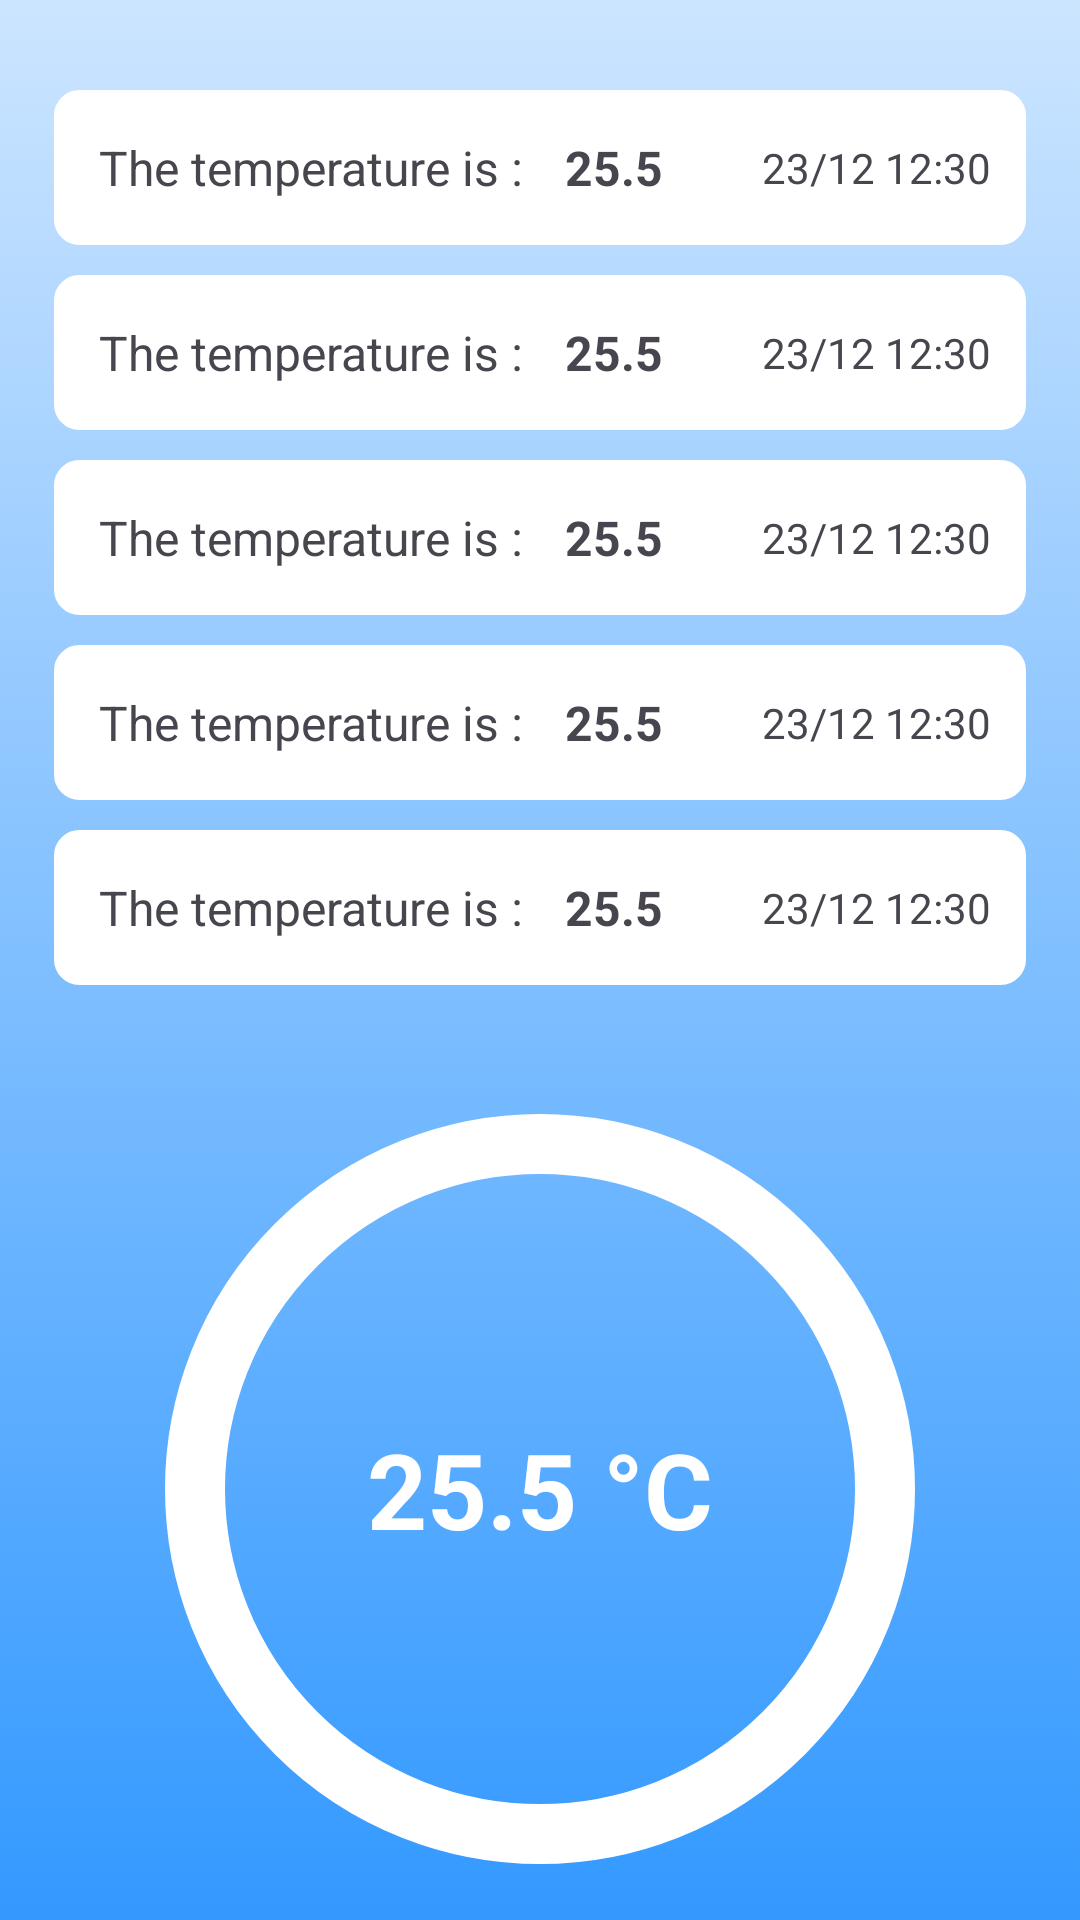

Produce the Android XML layout that renders to this screen, including the resource entries it uses.
<!-- AndroidManifest.xml: application theme Theme.Ecofficient -->
<!-- res/layout/fragment_temperature.xml -->
<?xml version="1.0" encoding="utf-8"?>
<androidx.constraintlayout.widget.ConstraintLayout xmlns:android="http://schemas.android.com/apk/res/android"
    xmlns:tools="http://schemas.android.com/tools"
    android:layout_width="match_parent"
    android:layout_height="match_parent"
    xmlns:app="http://schemas.android.com/apk/res-auto"
    tools:context=".TemperatureFragment"
    android:background="@drawable/gradient_temperature_fragment"
    >



    <androidx.constraintlayout.widget.ConstraintLayout
        android:layout_marginTop="30dp"
        android:id="@+id/tempBox1"
        android:layout_width="0dp"
        app:layout_constraintWidth_percent="0.9"
        android:layout_height="wrap_content"
        app:layout_constraintTop_toTopOf="parent"
        app:layout_constraintLeft_toLeftOf="parent"
        app:layout_constraintRight_toRightOf="parent"
        android:background="@drawable/rounded_borders"
        android:padding="5dp"


        >
        <TextView
            android:id="@+id/randomtext1"
            android:layout_width="wrap_content"
            android:layout_height="wrap_content"
            android:text="The temperature is : "
            app:layout_constraintLeft_toLeftOf="parent"
            app:layout_constraintTop_toTopOf="parent"
            app:layout_constraintBottom_toBottomOf="parent"
            android:padding="10dp"
            android:textSize="16dp"
            />

        <TextView
            android:id="@+id/getTemperature1"
            app:layout_constraintTop_toTopOf="parent"
            app:layout_constraintBottom_toBottomOf="parent"
            app:layout_constraintLeft_toRightOf="@id/randomtext1"
            android:textSize="16dp"
            android:text="25.5"
            android:textStyle="bold"
            android:layout_width="wrap_content"
            android:layout_height="wrap_content"

            />


        <TextView
            android:id="@+id/time1"
            app:layout_constraintTop_toTopOf="parent"
            app:layout_constraintRight_toRightOf="parent"
            app:layout_constraintBottom_toBottomOf="parent"
            android:text="23/12 12:30  "
            android:layout_width="wrap_content"
            android:layout_height="wrap_content"

            />
    </androidx.constraintlayout.widget.ConstraintLayout>






    <androidx.constraintlayout.widget.ConstraintLayout
        android:layout_marginTop="10dp"
        android:id="@+id/tempBox2"
        android:layout_width="0dp"
        app:layout_constraintWidth_percent="0.9"
        android:layout_height="wrap_content"
        app:layout_constraintLeft_toLeftOf="parent"
        app:layout_constraintRight_toRightOf="parent"
        android:background="@drawable/rounded_borders"
        app:layout_constraintTop_toBottomOf="@id/tempBox1"
        android:padding="5dp"


        >
        <TextView
            android:id="@+id/randomtext2"
            android:layout_width="wrap_content"
            android:layout_height="wrap_content"
            android:text="The temperature is : "
            app:layout_constraintLeft_toLeftOf="parent"
            app:layout_constraintTop_toTopOf="parent"
            app:layout_constraintBottom_toBottomOf="parent"
            android:padding="10dp"
            android:textSize="16dp"
            />

        <TextView
            android:id="@+id/getTemperature2"
            app:layout_constraintTop_toTopOf="parent"
            app:layout_constraintBottom_toBottomOf="parent"
            app:layout_constraintLeft_toRightOf="@id/randomtext2"
            android:textSize="16dp"
            android:text="25.5"
            android:textStyle="bold"
            android:layout_width="wrap_content"
            android:layout_height="wrap_content"

            />


        <TextView
            android:id="@+id/time2"
            app:layout_constraintTop_toTopOf="parent"
            app:layout_constraintRight_toRightOf="parent"
            app:layout_constraintBottom_toBottomOf="parent"
            android:text="23/12 12:30  "
            android:layout_width="wrap_content"
            android:layout_height="wrap_content"

            />
    </androidx.constraintlayout.widget.ConstraintLayout>





    <androidx.constraintlayout.widget.ConstraintLayout
        android:layout_marginTop="10dp"
        android:id="@+id/tempBox3"
        android:layout_width="0dp"
        app:layout_constraintWidth_percent="0.9"
        android:layout_height="wrap_content"
        app:layout_constraintTop_toBottomOf="@id/tempBox2"
        app:layout_constraintLeft_toLeftOf="parent"
        app:layout_constraintRight_toRightOf="parent"
        android:background="@drawable/rounded_borders"
        android:padding="5dp"


        >
        <TextView
            android:id="@+id/randomtext3"
            android:layout_width="wrap_content"
            android:layout_height="wrap_content"
            android:text="The temperature is : "
            app:layout_constraintLeft_toLeftOf="parent"
            app:layout_constraintTop_toTopOf="parent"
            app:layout_constraintBottom_toBottomOf="parent"
            android:padding="10dp"
            android:textSize="16dp"
            />

        <TextView
            android:id="@+id/getTemperature3"
            app:layout_constraintTop_toTopOf="parent"
            app:layout_constraintBottom_toBottomOf="parent"
            app:layout_constraintLeft_toRightOf="@id/randomtext3"
            android:textSize="16dp"
            android:text="25.5"
            android:textStyle="bold"
            android:layout_width="wrap_content"
            android:layout_height="wrap_content"

            />


        <TextView
            android:id="@+id/time3"
            app:layout_constraintTop_toTopOf="parent"
            app:layout_constraintRight_toRightOf="parent"
            app:layout_constraintBottom_toBottomOf="parent"
            android:text="23/12 12:30  "
            android:layout_width="wrap_content"
            android:layout_height="wrap_content"

            />
    </androidx.constraintlayout.widget.ConstraintLayout>



    <androidx.constraintlayout.widget.ConstraintLayout
        android:layout_marginTop="10dp"
        android:id="@+id/tempBox4"
        android:layout_width="0dp"
        app:layout_constraintWidth_percent="0.9"
        android:layout_height="wrap_content"
        app:layout_constraintTop_toBottomOf="@id/tempBox3"
        app:layout_constraintLeft_toLeftOf="parent"
        app:layout_constraintRight_toRightOf="parent"
        android:background="@drawable/rounded_borders"
        android:padding="5dp"


        >
        <TextView
            android:id="@+id/randomtext4"
            android:layout_width="wrap_content"
            android:layout_height="wrap_content"
            android:text="The temperature is : "
            app:layout_constraintLeft_toLeftOf="parent"
            app:layout_constraintTop_toTopOf="parent"
            app:layout_constraintBottom_toBottomOf="parent"
            android:padding="10dp"
            android:textSize="16dp"
            />

        <TextView
            android:id="@+id/getTemperature4"
            app:layout_constraintTop_toTopOf="parent"
            app:layout_constraintBottom_toBottomOf="parent"
            app:layout_constraintLeft_toRightOf="@id/randomtext4"
            android:textSize="16dp"
            android:text="25.5"
            android:textStyle="bold"
            android:layout_width="wrap_content"
            android:layout_height="wrap_content"

            />


        <TextView
            android:id="@+id/time4"
            app:layout_constraintTop_toTopOf="parent"
            app:layout_constraintRight_toRightOf="parent"
            app:layout_constraintBottom_toBottomOf="parent"
            android:text="23/12 12:30  "
            android:layout_width="wrap_content"
            android:layout_height="wrap_content"

            />
    </androidx.constraintlayout.widget.ConstraintLayout>

    <androidx.constraintlayout.widget.ConstraintLayout
        android:layout_marginTop="10dp"
        android:id="@+id/tempBox5"
        android:layout_width="0dp"
        app:layout_constraintWidth_percent="0.9"
        android:layout_height="wrap_content"
        app:layout_constraintTop_toBottomOf="@id/tempBox4"
        app:layout_constraintLeft_toLeftOf="parent"
        app:layout_constraintRight_toRightOf="parent"
        android:background="@drawable/rounded_borders"
        android:padding="5dp"


        >
        <TextView
            android:id="@+id/randomtext5"
            android:layout_width="wrap_content"
            android:layout_height="wrap_content"
            android:text="The temperature is : "
            app:layout_constraintLeft_toLeftOf="parent"
            app:layout_constraintTop_toTopOf="parent"
            app:layout_constraintBottom_toBottomOf="parent"
            android:padding="10dp"
            android:textSize="16dp"
            />

        <TextView
            android:id="@+id/getTemperature5"
            app:layout_constraintTop_toTopOf="parent"
            app:layout_constraintBottom_toBottomOf="parent"
            app:layout_constraintLeft_toRightOf="@id/randomtext5"
            android:textSize="16dp"
            android:text="25.5"
            android:textStyle="bold"
            android:layout_width="wrap_content"
            android:layout_height="wrap_content"

            />


        <TextView
            android:id="@+id/time5"
            app:layout_constraintTop_toTopOf="parent"
            app:layout_constraintRight_toRightOf="parent"
            app:layout_constraintBottom_toBottomOf="parent"
            android:text="23/12 12:30  "
            android:layout_width="wrap_content"
            android:layout_height="wrap_content"

            />
    </androidx.constraintlayout.widget.ConstraintLayout>




    <androidx.constraintlayout.widget.ConstraintLayout
        android:id="@+id/averageTemp"
        android:layout_width="match_parent"
        android:layout_height="0dp"
        app:layout_constraintHeight_percent="0.4"
        app:layout_constraintTop_toBottomOf="@id/tempBox5"
        android:layout_marginTop="40dp"

        >


        <TextView
            android:id="@+id/averageTemperature"
            app:layout_constraintTop_toTopOf="parent"
            app:layout_constraintLeft_toLeftOf="parent"
            app:layout_constraintRight_toRightOf="parent"
            app:layout_constraintBottom_toBottomOf="parent"
            android:layout_width="250dp"
            android:layout_height="250dp"
            android:text="25.5 °C"
            android:textSize="35dp"
            android:textColor="@color/white"
            android:textStyle="bold"
            android:gravity="center"

            android:background="@drawable/circle"

            />



    </androidx.constraintlayout.widget.ConstraintLayout>









</androidx.constraintlayout.widget.ConstraintLayout>
<!-- resources referenced by this layout -->
<resources>
  <!-- drawable circle (drawable) -->
  <?xml version="1.0" encoding="utf-8"?>
  <shape
      android:shape="oval"
      xmlns:android="http://schemas.android.com/apk/res/android">
  
      <stroke android:width="20dp" android:color="@color/white" />
  
  
  </shape>
  <!-- drawable gradient_temperature_fragment (drawable) -->
  <?xml version="1.0" encoding="utf-8"?>
  <selector xmlns:android="http://schemas.android.com/apk/res/android">
  
      <item>
  
          <shape>
  
              <gradient
                  android:angle="90"
                  android:startColor="#3399ff"
                  android:endColor="#cce5ff"
  
  
                  />
  
          </shape>
  
  
      </item>
  
  
  </selector>
  <!-- drawable rounded_borders (drawable) -->
  <?xml version="1.0" encoding="utf-8"?>
  <shape xmlns:android="http://schemas.android.com/apk/res/android">
  
      <solid android:color="@color/white" />
      <stroke android:width="1dp" android:color="@color/white" />
      <corners android:radius="8dp" />
  
  </shape>
  <style name="Theme.Ecofficient" parent="Base.Theme.Ecofficient" />
  <style name="Base.Theme.Ecofficient" parent="Theme.Material3.DayNight.NoActionBar">
          
          
      </style>
  <!-- not gathered from this repository: default colours our renderer supplied (Android Studio template values) -->
  <color name="white">#FFFFFFFF</color>
</resources>
